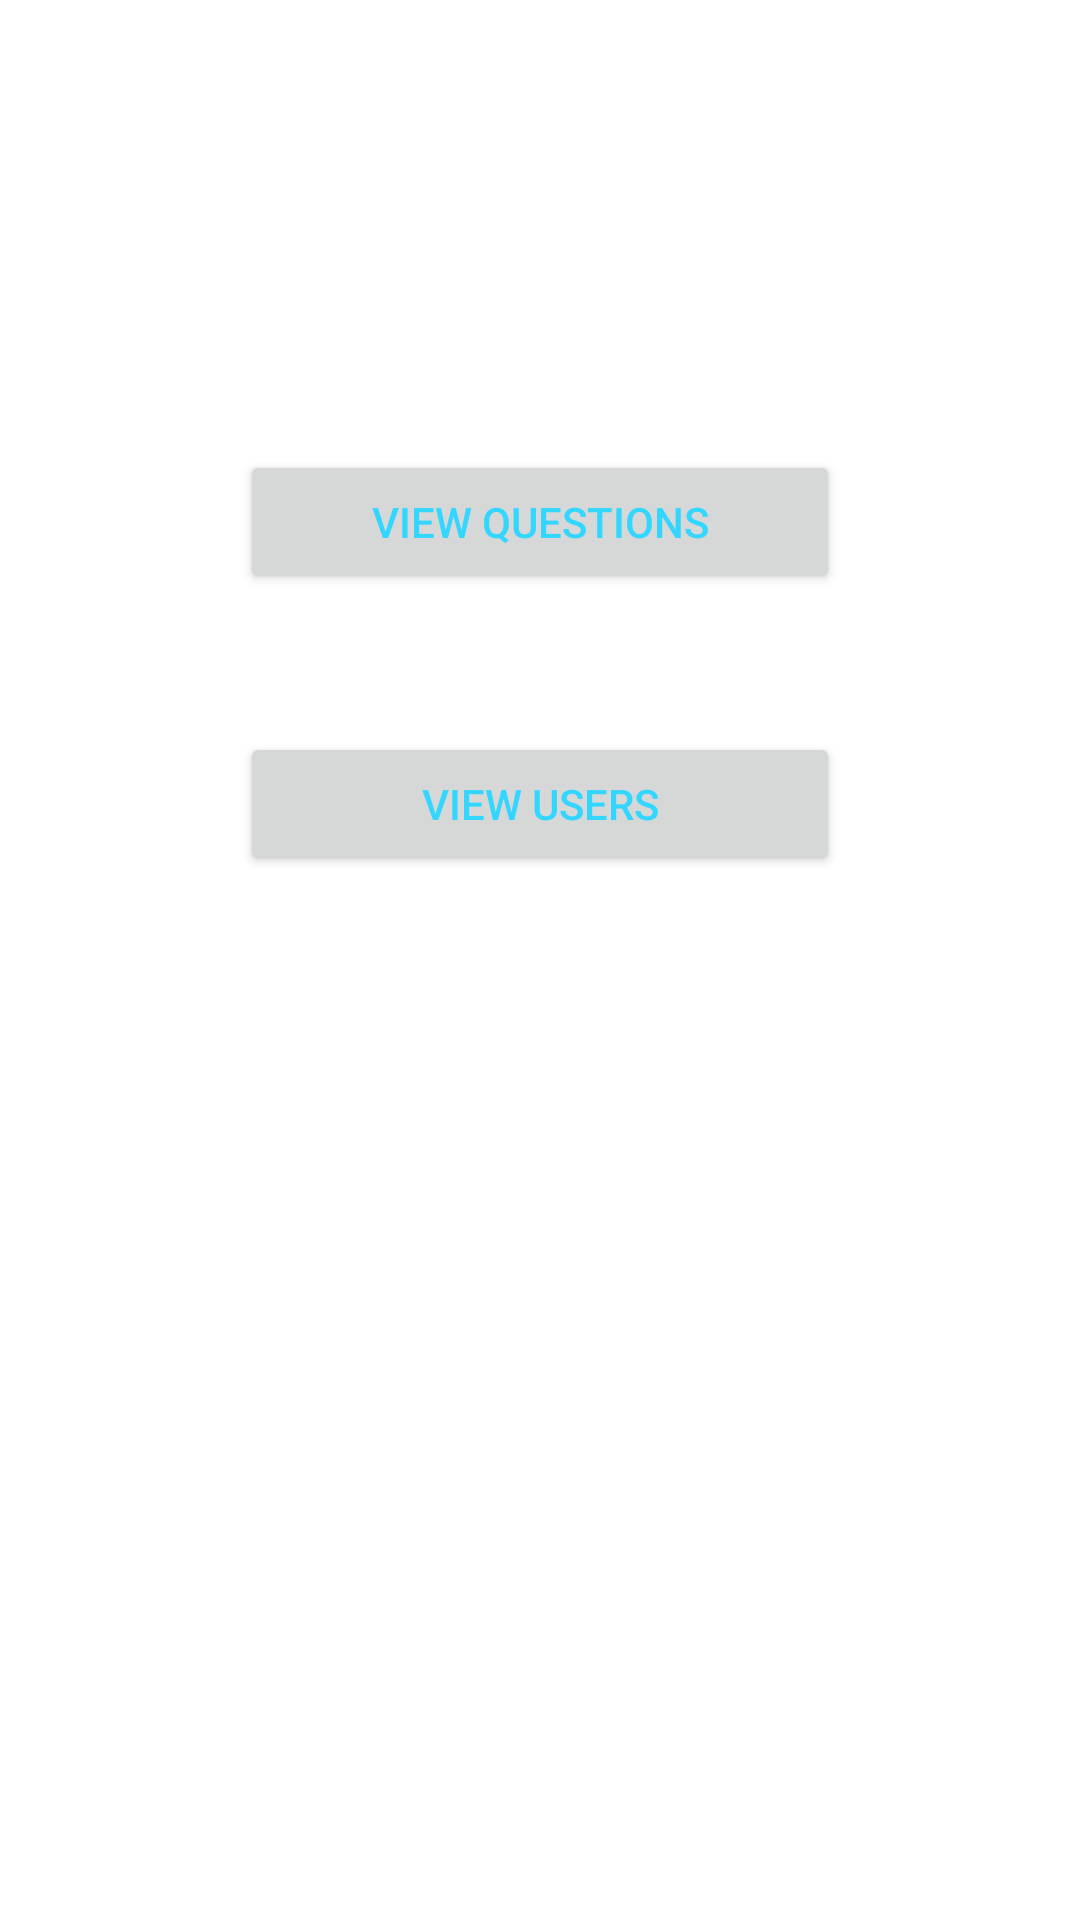

Android layout source for this screen:
<!-- AndroidManifest.xml: fallback theme Theme.MaterialComponents.DayNight.NoActionBar -->
<!-- res/layout/group_view_activity.xml -->
<?xml version="1.0" encoding="utf-8"?>
<RelativeLayout xmlns:android="http://schemas.android.com/apk/res/android"
    android:layout_width="match_parent"
    android:layout_height="match_parent"
    android:orientation="vertical">

    <TextView
        android:id="@+id/txt"
        android:layout_width="wrap_content"
        android:layout_height="wrap_content"
        android:layout_centerHorizontal="true"
        android:paddingTop="50dp"
        />

    <Button
        android:id="@+id/viewQuestions"
        android:layout_width="wrap_content"
        android:layout_height="wrap_content"
        android:text="View Questions"
        android:width="200dp"
        android:clickable="true"
        android:textColor="#ff33d6ff"
        android:layout_marginTop="150dp"
        android:layout_centerHorizontal="true"
        />

    <Button
        android:id="@+id/viewUsers"
        android:layout_width="wrap_content"
        android:layout_height="wrap_content"
        android:text="View Users"
        android:layout_marginTop="46dp"
        android:layout_below="@+id/viewQuestions"
        android:clickable="true"
        android:textColor="#ff33d6ff"
        android:width="200dp"
        android:layout_centerHorizontal="true"
        />

</RelativeLayout>
<!-- resources referenced by this layout -->
<resources>

</resources>
